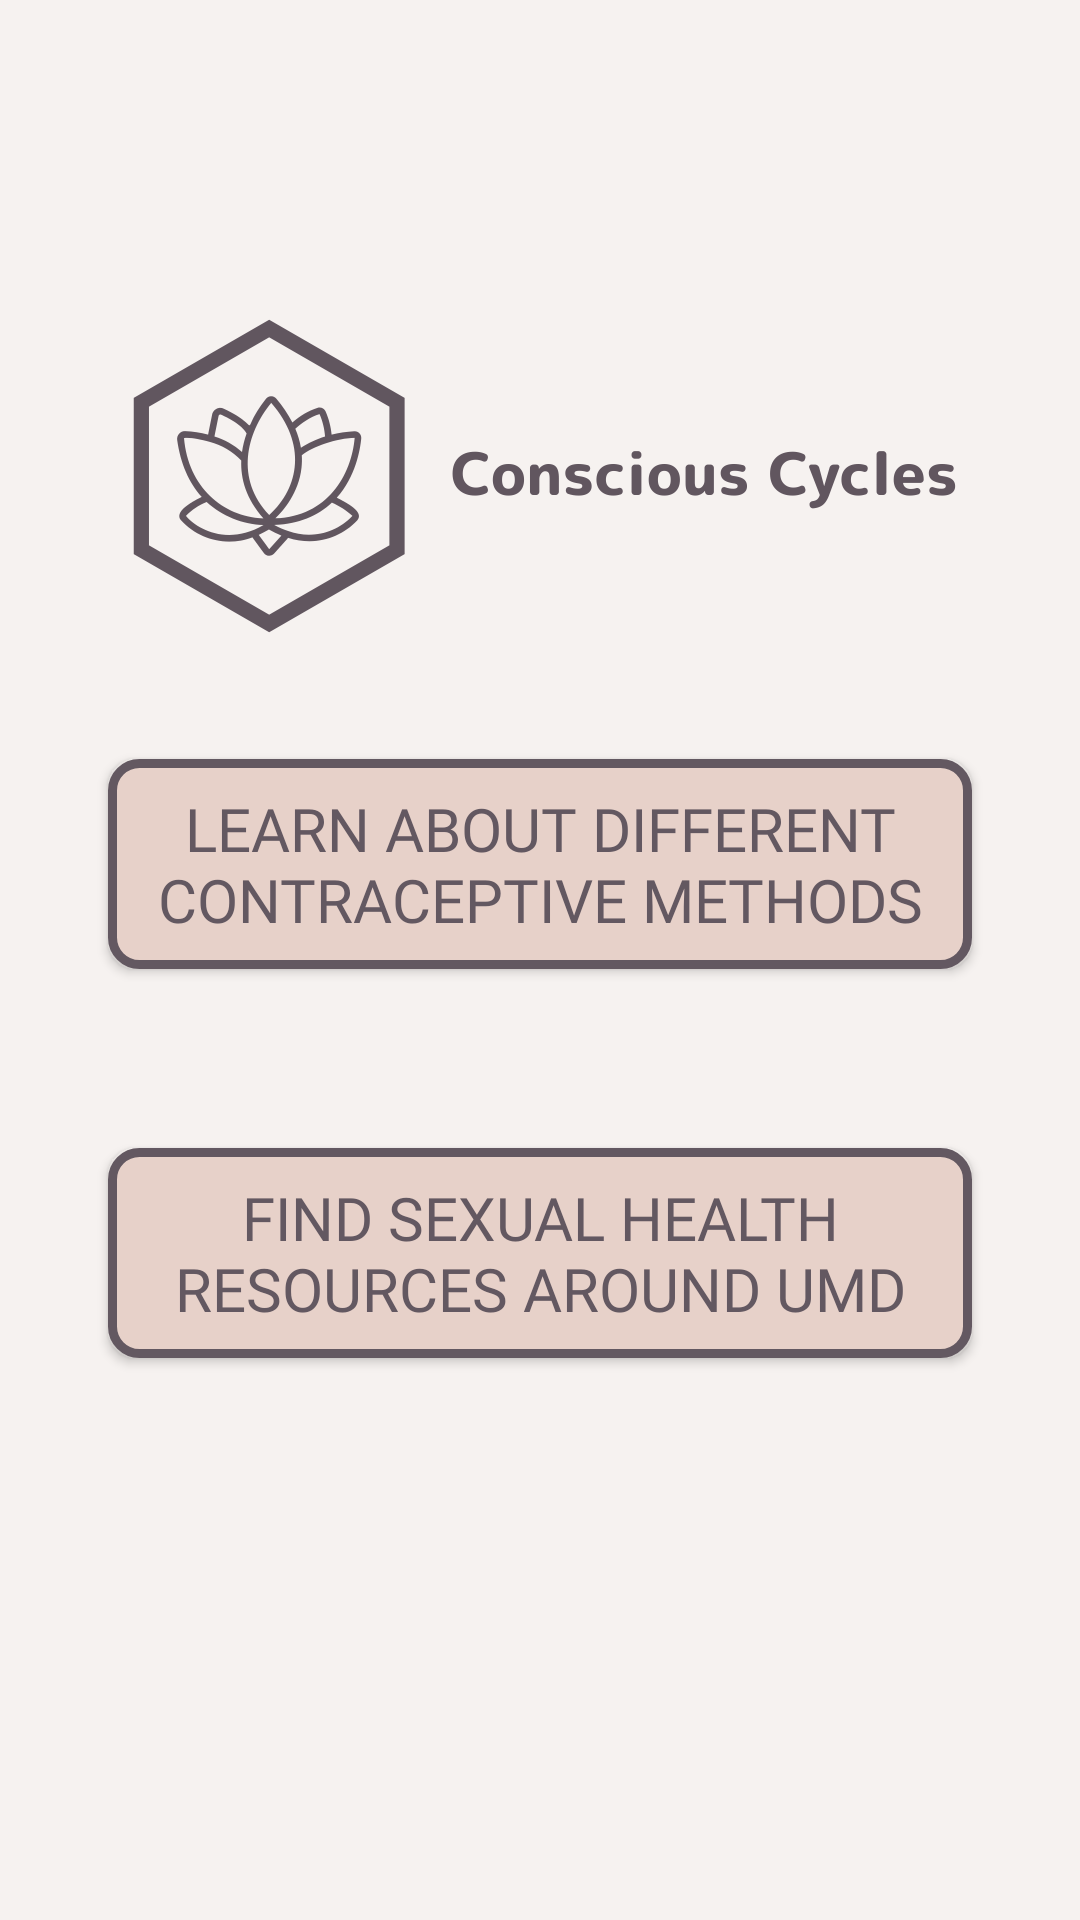

Reconstruct the res/layout file that produces this screen, plus the resources it refers to.
<!-- AndroidManifest.xml: application theme Theme.BitCamp -->
<!-- res/layout/resources.xml -->
<?xml version="1.0" encoding="utf-8"?>
<androidx.constraintlayout.widget.ConstraintLayout xmlns:android="http://schemas.android.com/apk/res/android"
    xmlns:app="http://schemas.android.com/apk/res-auto"
    xmlns:tools="http://schemas.android.com/tools"
    android:layout_width="match_parent"
    android:layout_height="match_parent"
    android:background="@color/cream"
    tools:context=".Resources">




    <androidx.constraintlayout.widget.Guideline
        android:id="@+id/guideline_left"
        android:layout_width="wrap_content"
        android:layout_height="wrap_content"
        android:orientation="vertical"
        app:layout_constraintGuide_percent="0.1"/>

    <androidx.constraintlayout.widget.Guideline
        android:id="@+id/guideline_right"
        android:layout_width="wrap_content"
        android:layout_height="wrap_content"
        android:orientation="vertical"
        app:layout_constraintGuide_percent="0.9"/>

    <androidx.constraintlayout.widget.Guideline
        android:id="@+id/guideline_top"
        android:layout_width="wrap_content"
        android:layout_height="wrap_content"
        android:orientation="horizontal"
        app:layout_constraintGuide_percent="0.1"/>



    <androidx.constraintlayout.widget.Guideline
        android:id="@+id/guideline_bottom"
        android:layout_width="wrap_content"
        android:layout_height="wrap_content"
        android:orientation="horizontal"
        app:layout_constraintGuide_percent="0.8"/>

    <ImageView
        android:id="@+id/image"
        android:layout_width="380dp"
        android:layout_height="180dp"
        android:src="@drawable/fulllengthlogo"
        app:layout_constraintTop_toBottomOf="@id/guideline_top"
        app:layout_constraintBottom_toTopOf="@id/education"
        app:layout_constraintLeft_toRightOf="@id/guideline_left"
        app:layout_constraintRight_toLeftOf="@id/guideline_right" />


    <androidx.appcompat.widget.AppCompatButton
        android:id="@+id/education"
        android:layout_width="0dp"
        android:layout_height="70dp"
        android:background="@drawable/custom_button"
        android:fontFamily="@font/mulishbold"
        android:text="Learn About Different Contraceptive Methods"
        android:textColor="@color/dark_purple"
        android:textSize="@dimen/title_3"

        app:layout_constraintLeft_toRightOf="@id/guideline_left"
        app:layout_constraintRight_toLeftOf="@id/guideline_right"
        app:layout_constraintTop_toBottomOf="@id/guideline_top"
        app:layout_constraintBottom_toTopOf="@id/guideline_bottom"/>

    <androidx.appcompat.widget.AppCompatButton
        android:id="@+id/map"
        android:layout_width="0dp"
        android:layout_height="70dp"
        android:background="@drawable/custom_button"
        android:fontFamily="@font/mulishbold"
        android:text="Find Sexual Health Resources Around UMD"
        android:textColor="@color/dark_purple"
        android:textSize="@dimen/title_3"

        app:layout_constraintLeft_toRightOf="@id/guideline_left"
        app:layout_constraintRight_toLeftOf="@id/guideline_right"
        app:layout_constraintTop_toBottomOf="@id/education"
        app:layout_constraintBottom_toTopOf="@id/guideline_bottom"/>





</androidx.constraintlayout.widget.ConstraintLayout>
<!-- resources referenced by this layout -->
<resources>
  <color name="cream">#F6F2F0</color>
  <color name="dark_purple">#635861</color>
  <dimen name="title_3">20dp</dimen>
  <!-- drawable custom_button (drawable) -->
  <?xml version="1.0" encoding="utf-8"?>
  <selector xmlns:android="http://schemas.android.com/apk/res/android">
  
  
      <item
          android:state_focused="true"
          android:state_pressed="true"
          android:drawable="@drawable/custom_button_selected" />
  
      <item
          android:state_focused="false"
          android:state_pressed="true"
          android:drawable="@drawable/custom_button_selected" />
  
      <item android:drawable="@drawable/custom_button_unselected" />
  
  </selector>
  <!-- drawable fulllengthlogo: png bitmap (drawable, 110901 bytes) -->
  <style name="Theme.BitCamp" parent="Base.Theme.BitCamp" />
  <!-- drawable custom_button_selected (drawable) -->
  <?xml version="1.0" encoding="utf-8"?>
  <shape
      xmlns:android="http://schemas.android.com/apk/res/android"
      android:shape="rectangle">
  
      <stroke
          android:color="@color/dark_purple"
          android:width="3dp">
      </stroke>
  
      <corners
          android:radius="9dp"/>
      <solid
          android:color="@color/purple">
  
      </solid>
  </shape>
  <!-- drawable custom_button_unselected (drawable) -->
  <?xml version="1.0" encoding="utf-8"?>
  <shape
      xmlns:android="http://schemas.android.com/apk/res/android"
      android:shape="rectangle">
  
      <stroke
          android:color="@color/dark_purple"
          android:width="3dp">
      </stroke>
  
      <corners
          android:radius="9dp"/>
      <solid
          android:color="@color/dark_pink">
  
      </solid>
  </shape>
  <style name="Base.Theme.BitCamp" parent="Theme.Material3.DayNight.NoActionBar">
          
          
      </style>
  <color name="purple">#A99EA7</color>
  <color name="dark_pink">#E7D1C9</color>
</resources>
